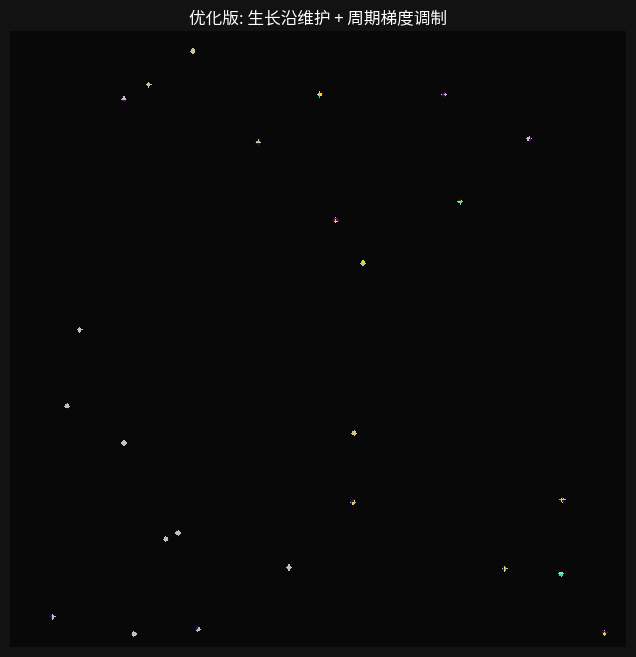

Reproduce this figure in Python.
import numpy as np
import matplotlib.pyplot as plt
from matplotlib.animation import FuncAnimation
from matplotlib.colors import ListedColormap
import collections

class OptimizedPearliteSimulator:
    def __init__(self, size=500, num_seeds=25):
        self.size = size
        self.grid = np.zeros((size, size), dtype=int)
        self.vector_field = np.zeros((size, size, 2))
        
        # 核心优化：使用集合存储生长沿像素 (r, c)
        self.active_surface = collections.deque()
        
        # 状态与颜色 (5种相)
        self.AUSTENITE = 0
        self.colors = ['#080808', '#C0C0C0', '#4B0082', '#FFD700', '#00FA9A', '#1E90FF']
        
        # 预计算周期场 (方案1: 周期随空间变化)
        x = np.linspace(0, 1, size)
        X, _ = np.meshgrid(x, x)
        self.period_map = 10.0 - 4.0 * X 
        
        self._initialize_seeds(num_seeds)

    def _initialize_seeds(self, num_seeds):
        for _ in range(num_seeds):
            r, c = np.random.randint(10, self.size-10, 2)
            angle = np.random.uniform(0, 2 * np.pi)
            v = np.array([np.cos(angle), np.sin(angle)])
            
            self.grid[r, c] = 1 
            self.vector_field[r, c] = v
            self.active_surface.append((r, c))

    def get_phase_ratios(self, r, c):
        """浓度变化逻辑：决定各相宽度占比"""
        x_norm = c / self.size
        r1 = max(0.1, 0.8 - 0.6 * x_norm)   # 基础相
        r3 = 0.3 * x_norm                  # 随浓度析出的合金相1
        r4 = 0.2 * (x_norm**2)             # 随浓度析出的合金相2
        r2 = max(0, 1.0 - (r1 + r3 + r4))  # 剩余相
        return [r1, r2, r3, r4]

    def update(self, frame):
        if not self.active_surface:
            return [self.im]

        # 每帧生长的点数，可以根据需要调整生长速度
        growth_rate = len(self.active_surface) 
        new_active = collections.deque()
        
        # 随机打乱当前生长沿
        np.random.shuffle(self.active_surface)
        
        for _ in range(growth_rate):
            if not self.active_surface: break
            r, c = self.active_surface.popleft()
            
            has_austenite_neighbor = False
            parent_v = self.vector_field[r, c]
            
            # 检查邻域
            for dr, dc in [(0,1), (0,-1), (1,0), (-1,0)]:
                nr, nc = r + dr, c + dc
                
                if 0 <= nr < self.size and 0 <= nc < self.size:
                    if self.grid[nr, nc] == self.AUSTENITE:
                        has_austenite_neighbor = True
                        
                        # 1. 局部属性继承与扰动
                        v = parent_v + np.random.normal(0, 0.0002, 2)
                        v /= np.linalg.norm(v)
                        self.vector_field[nr, nc] = v
                        
                        # 2. 获取该点局部参数
                        ratios = self.get_phase_ratios(nr, nc)
                        local_period = self.period_map[nr, nc]
                        
                        # 3. 共享规则判定
                        proj = nr * v[0] + nc * v[1]
                        rel_pos = proj % local_period
                        
                        cum_r = 0
                        for idx, ratio in enumerate(ratios):
                            cum_r += ratio * local_period
                            if rel_pos < cum_r:
                                self.grid[nr, nc] = idx + 1
                                break
                        
                        # 4. 新结晶点加入生长沿
                        new_active.append((nr, nc))
            
            # 如果该点还有未结晶邻居，保留在生长沿中
            if has_austenite_neighbor:
                new_active.append((r, c))
        
        self.active_surface = new_active
        self.im.set_array(self.grid)
        return [self.im]

    def run(self):
        fig, ax = plt.subplots(figsize=(8, 8))
        cmap = ListedColormap(self.colors)
        self.im = ax.imshow(self.grid, cmap=cmap, vmin=0, vmax=5, interpolation='nearest')
        ax.set_title("优化版: 生长沿维护 + 周期梯度调制", color='white')
        fig.patch.set_facecolor('#121212')
        ax.axis('off')
        
        # 帧数设多一些，因为现在只算边缘，速度极快
        ani = FuncAnimation(fig, self.update, frames=300, interval=20, blit=True)
        plt.show()

sim = OptimizedPearliteSimulator()
sim.run()
